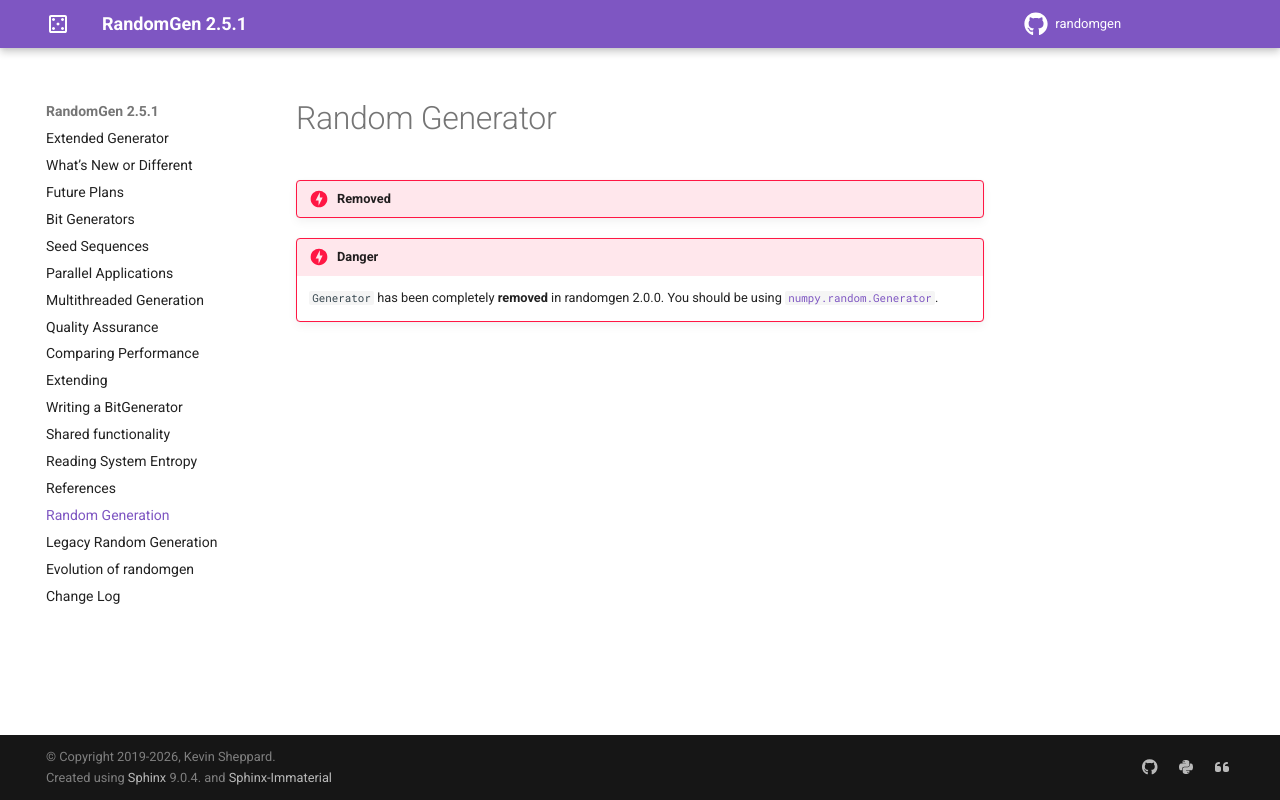

repository: bashtage/randomgen · page: generator.html · generator: sphinx

Random Generator
----------------

.. container:: admonition danger

  .. raw:: html

      <p class="admonition-title"> Removed </p>

.. danger::

   ``Generator`` has been completely **removed** in randomgen 2.0.0.
   You should be using  :class:`numpy.random.Generator`.
